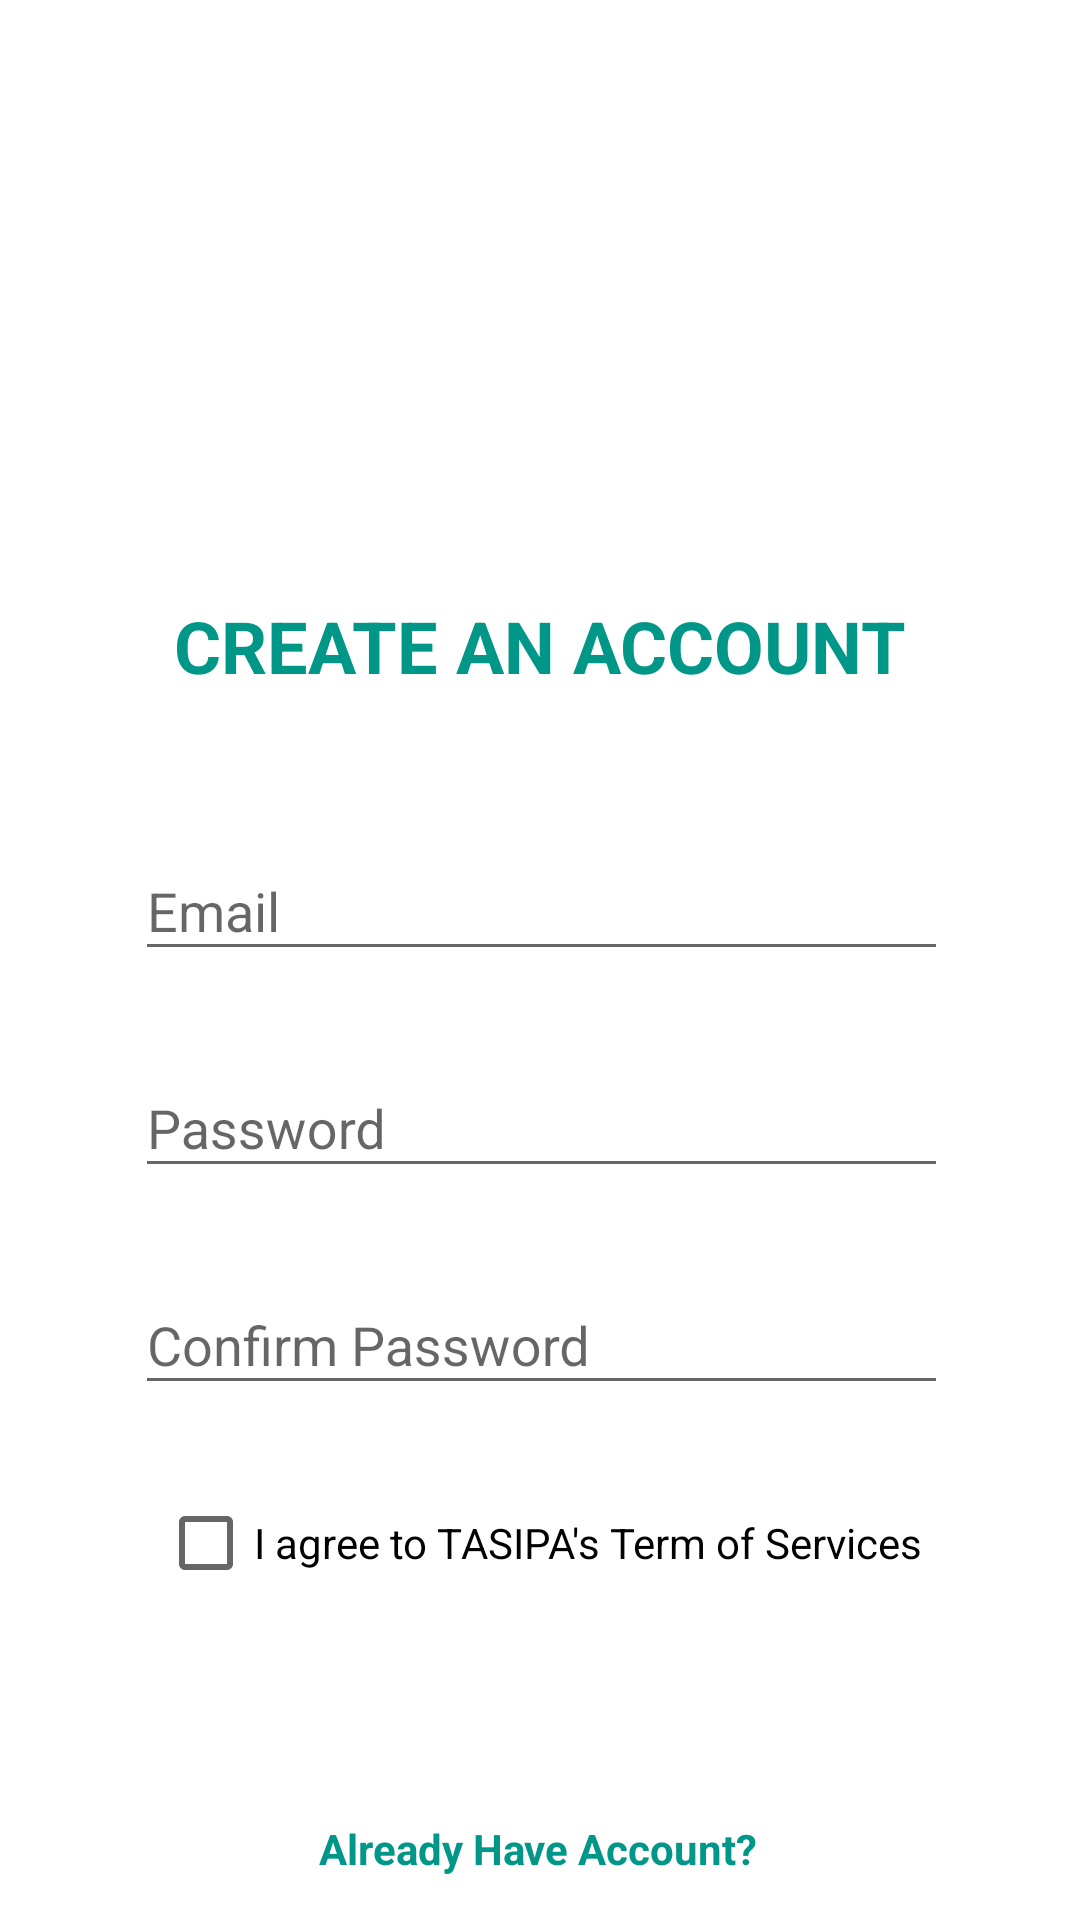

This screen was rendered from an Android layout file. Write that file and the resources it references.
<!-- AndroidManifest.xml: activity theme LoginTheme -->
<!-- res/layout/activity_sign_up.xml -->
<?xml version="1.0" encoding="utf-8"?>
<androidx.constraintlayout.widget.ConstraintLayout xmlns:android="http://schemas.android.com/apk/res/android"
    xmlns:app="http://schemas.android.com/apk/res-auto"
    xmlns:tools="http://schemas.android.com/tools"
    android:layout_width="match_parent"
    android:layout_height="match_parent"
    android:background="#FFFFFF"
    tools:context=".SignUpActivity">

    <TextView
        android:id="@+id/backBtn2"
        android:layout_width="wrap_content"
        android:layout_height="wrap_content"
        android:layout_marginStart="32dp"
        android:layout_marginEnd="32dp"
        android:layout_marginBottom="16dp"
        android:text="Already Have Account?"
        android:textColor="@color/colorPrimary"
        android:textSize="14sp"
        android:textStyle="bold"
        app:layout_constraintBottom_toBottomOf="parent"
        app:layout_constraintEnd_toEndOf="parent"
        app:layout_constraintHorizontal_bias="0.497"
        app:layout_constraintStart_toStartOf="parent"
        app:layout_constraintTop_toBottomOf="@+id/regBtn"
        app:layout_constraintVertical_bias="0.538" />

    <TextView
        android:id="@+id/textView3"
        android:layout_width="0dp"
        android:layout_height="wrap_content"
        android:layout_marginLeft="20dp"
        android:layout_marginTop="20dp"
        android:layout_marginRight="20dp"
        android:text="CREATE AN ACCOUNT"
        android:textAlignment="center"
        android:textColor="#009688"
        android:textSize="24sp"
        android:textStyle="bold"
        app:layout_constraintHorizontal_bias="0.0"
        app:layout_constraintLeft_toLeftOf="parent"
        app:layout_constraintRight_toRightOf="parent"
        app:layout_constraintTop_toBottomOf="@+id/imageView2" />

    <com.google.android.material.textfield.TextInputLayout
        android:id="@+id/uiTxt2"

        android:layout_width="0dp"
        android:layout_height="wrap_content"
        android:layout_marginStart="40dp"
        android:layout_marginTop="40dp"
        android:layout_marginEnd="40dp"
        android:background="@drawable/round_border"
        android:ems="10"
        android:hint="Email"
        android:inputType="textPersonName"
        android:textAlignment="center"
        android:textColor="#FFFFFF"
        android:textSize="20sp"
        app:boxStrokeColor="#FFFFFF"
        app:layout_constraintEnd_toEndOf="parent"
        app:layout_constraintHorizontal_bias="1.0"
        app:layout_constraintStart_toStartOf="parent"
        app:layout_constraintTop_toBottomOf="@+id/textView3">

        <com.google.android.material.textfield.TextInputEditText
            android:id="@+id/userText1"
            android:layout_width="match_parent"
            android:layout_height="wrap_content"
            android:layout_marginStart="5dp"
            android:layout_marginTop="30dp"
            android:layout_marginEnd="4dp"
            android:inputType="textEmailAddress"
            android:keyboardNavigationCluster="true" />
    </com.google.android.material.textfield.TextInputLayout>

    <com.google.android.material.textfield.TextInputLayout
        android:id="@+id/uiTxt3"
        android:layout_width="0dp"
        android:layout_height="wrap_content"
        android:layout_marginStart="40dp"
        android:layout_marginTop="20dp"
        android:layout_marginEnd="40dp"
        android:background="@drawable/round_border"
        android:ems="10"
        android:hint="Password"
        android:inputType="textPersonName"
        android:textAlignment="center"
        android:textColor="#FFFFFF"
        android:textSize="20sp"
        app:boxStrokeColor="#FFFFFF"
        app:layout_constraintEnd_toEndOf="parent"
        app:layout_constraintHorizontal_bias="1.0"
        app:layout_constraintStart_toStartOf="parent"
        app:layout_constraintTop_toBottomOf="@id/uiTxt2">

        <com.google.android.material.textfield.TextInputEditText
            android:id="@+id/passText1"
            android:layout_width="match_parent"
            android:layout_height="wrap_content"
            android:layout_marginStart="5dp"
            android:layout_marginTop="30dp"
            android:layout_marginEnd="4dp"
            android:keyboardNavigationCluster="true"
            android:password="true" />
    </com.google.android.material.textfield.TextInputLayout>

    <com.google.android.material.textfield.TextInputLayout
        android:id="@+id/uiTxt4"
        android:layout_width="0dp"
        android:layout_height="wrap_content"
        android:layout_marginStart="40dp"
        android:layout_marginTop="20dp"
        android:layout_marginEnd="40dp"
        android:background="@drawable/round_border"
        android:ems="10"
        android:hint="Confirm Password"
        android:inputType="textPersonName"
        android:textAlignment="center"
        android:textColor="#FFFFFF"
        android:textSize="20sp"
        app:boxStrokeColor="#FFFFFF"
        app:layout_constraintEnd_toEndOf="parent"
        app:layout_constraintHorizontal_bias="1.0"
        app:layout_constraintStart_toStartOf="parent"
        app:layout_constraintTop_toBottomOf="@+id/uiTxt3">

        <com.google.android.material.textfield.TextInputEditText
            android:id="@+id/passText2"
            android:layout_width="match_parent"
            android:layout_height="wrap_content"
            android:layout_marginStart="5dp"
            android:layout_marginTop="30dp"
            android:layout_marginEnd="4dp"

            android:keyboardNavigationCluster="true"
            android:password="true" />
    </com.google.android.material.textfield.TextInputLayout>


    <ImageView
        android:id="@+id/imageView2"
        android:layout_width="220dp"
        android:layout_height="163dp"
        android:layout_marginTop="16dp"
        app:layout_constraintEnd_toEndOf="parent"
        app:layout_constraintHorizontal_bias="0.497"
        app:layout_constraintStart_toStartOf="parent"
        app:layout_constraintTop_toTopOf="parent"
        app:srcCompat="@drawable/logo" />

    <Button
        android:id="@+id/regBtn"
        android:layout_width="0dp"
        android:layout_height="wrap_content"
        android:layout_marginStart="40dp"
        android:layout_marginTop="30dp"

        android:layout_marginEnd="40dp"
        android:background="@drawable/round_bg"
        android:text="SignUp"
        android:textColor="#FFFFFF"
        app:layout_constraintEnd_toEndOf="parent"
        app:layout_constraintHorizontal_bias="0.0"
        app:layout_constraintStart_toStartOf="parent"
        app:layout_constraintTop_toBottomOf="@+id/checkBox" />

    <CheckBox
        android:id="@+id/checkBox"
        android:layout_width="wrap_content"
        android:layout_height="wrap_content"
        android:layout_marginTop="30dp"
        android:text="I agree to TASIPA's Term of Services"
        app:layout_constraintEnd_toEndOf="parent"
        app:layout_constraintStart_toStartOf="parent"
        app:layout_constraintTop_toBottomOf="@+id/uiTxt4" />

</androidx.constraintlayout.widget.ConstraintLayout>
<!-- resources referenced by this layout -->
<resources>
  <color name="colorPrimary">#009688</color>
  <style name="LoginTheme" parent="Theme.MaterialComponents.Light.NoActionBar.Bridge">
          
          <item name="colorPrimary">@color/colorPrimary</item>
          <item name="colorPrimaryDark">@color/colorPrimaryDark</item>
          <item name="colorAccent">@color/colorAccent</item>
      </style>
  <color name="colorPrimaryDark">#009688</color>
  <color name="colorAccent">#ff785b</color>
</resources>
